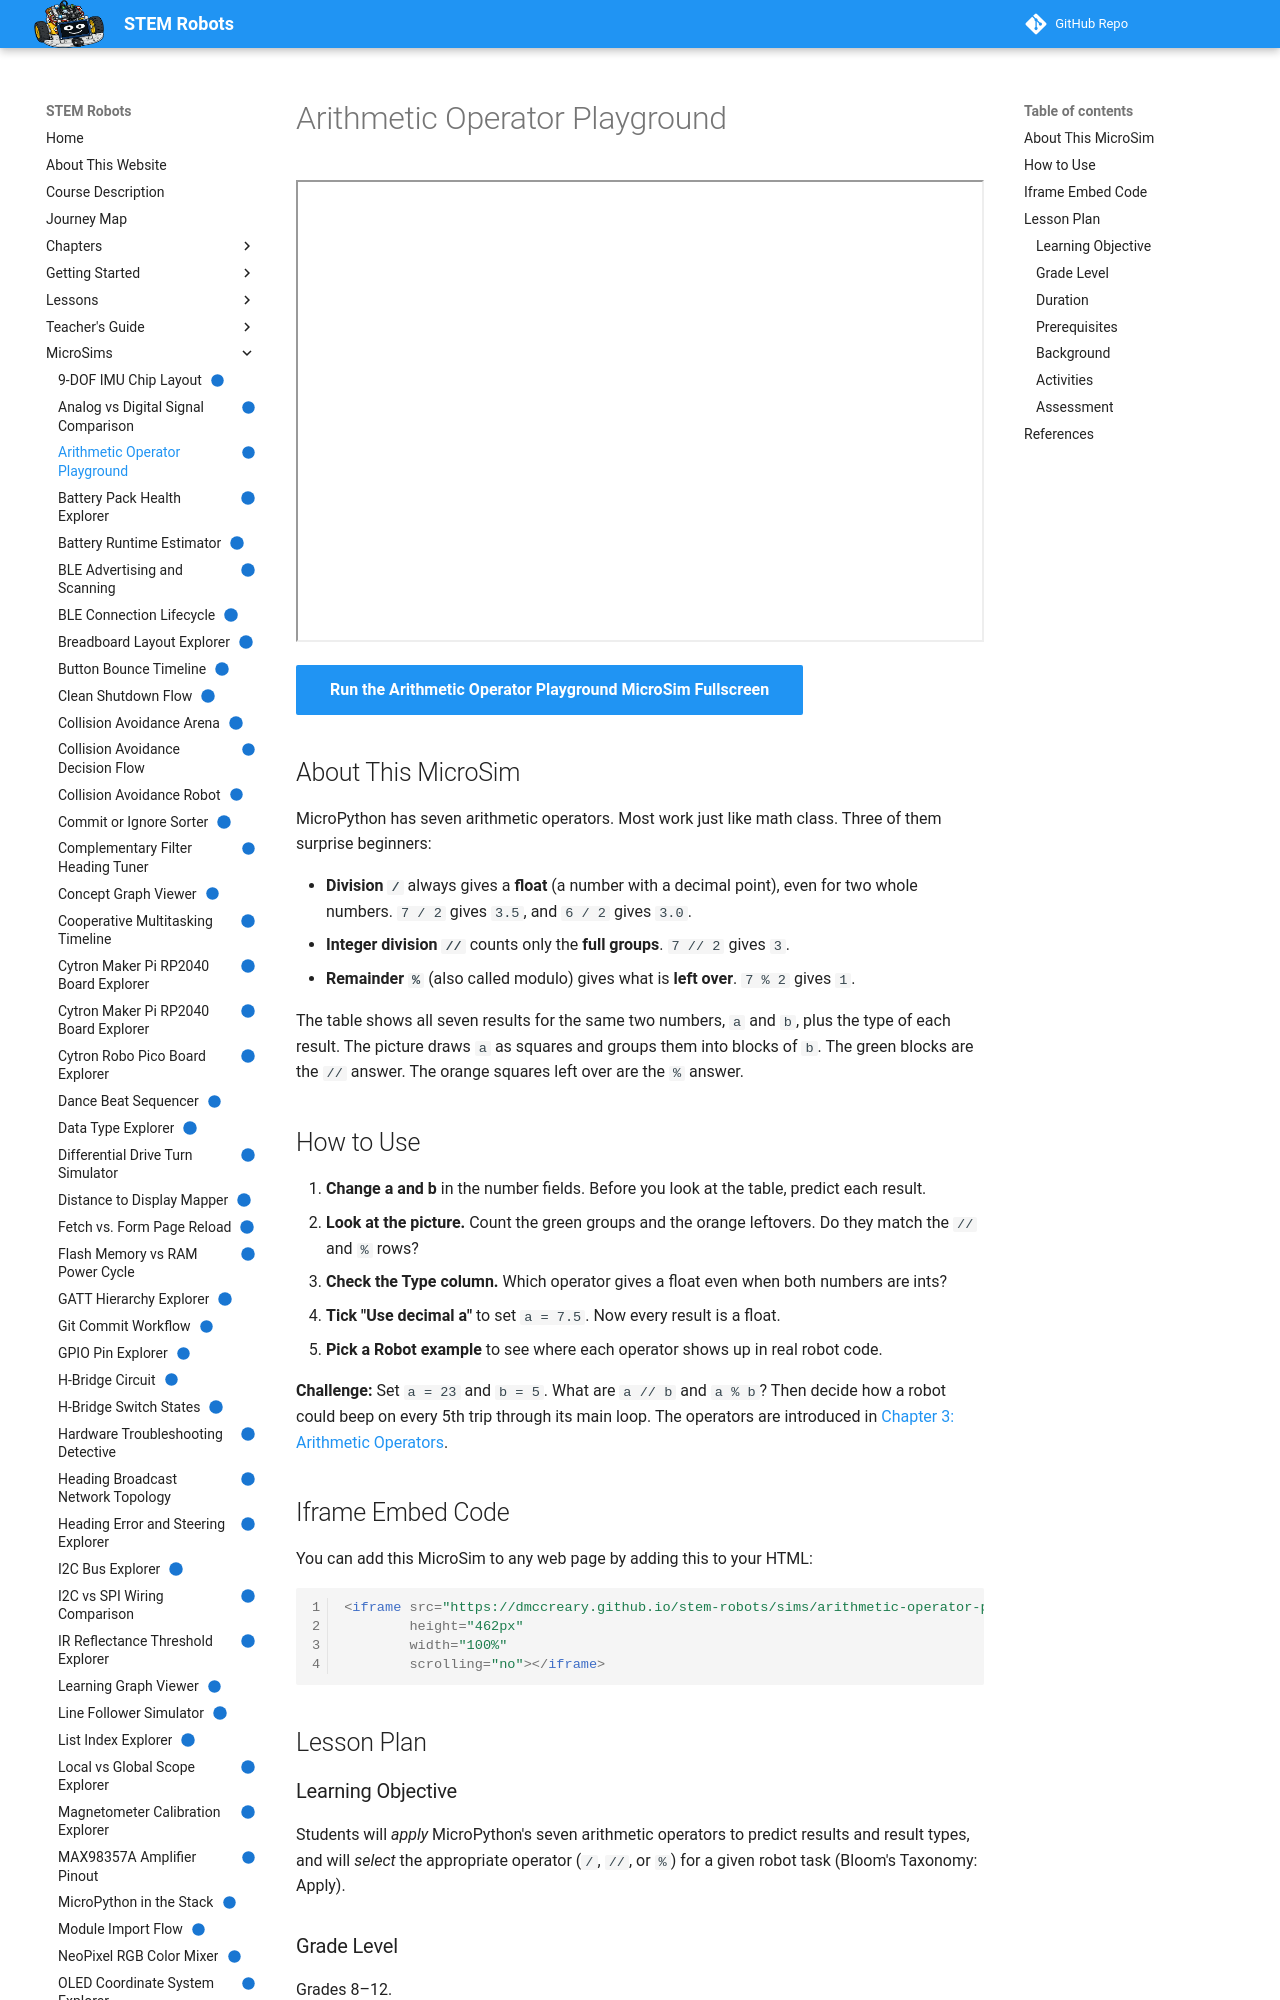

repository: dmccreary/stem-robots · page: sims/arithmetic-operator-playground/index.html · generator: mkdocs

---
title: "Arithmetic Operator Playground"
description: "Enter two numbers and see all seven MicroPython arithmetic operators side by side, with a block picture that shows what integer division and remainder really mean."
image: /sims/arithmetic-operator-playground/arithmetic-operator-playground.png
og:image: /sims/arithmetic-operator-playground/arithmetic-operator-playground.png
twitter:image: /sims/arithmetic-operator-playground/arithmetic-operator-playground.png
social:
   cards: false
quality_score: 100
status: implemented
---

# Arithmetic Operator Playground

<iframe src="main.html" height="462px" width="100%" scrolling="no"></iframe>

[Run the Arithmetic Operator Playground MicroSim Fullscreen](./main.html){ .md-button .md-button--primary }

## About This MicroSim

MicroPython has seven arithmetic operators. Most work just like math class.
Three of them surprise beginners:

- **Division `/`** always gives a **float** (a number with a decimal point),
  even for two whole numbers. `7 / 2` gives `3.5`, and `6 / 2` gives `3.0`.
- **Integer division `//`** counts only the **full groups**. `7 // 2` gives
  `3`.
- **Remainder `%`** (also called modulo) gives what is **left over**.
  `7 % 2` gives `1`.

The table shows all seven results for the same two numbers, `a` and `b`,
plus the type of each result. The picture draws `a` as squares and groups
them into blocks of `b`. The green blocks are the `//` answer. The orange
squares left over are the `%` answer.

## How to Use

1. **Change a and b** in the number fields. Before you look at the table,
   predict each result.
2. **Look at the picture.** Count the green groups and the orange leftovers.
   Do they match the `//` and `%` rows?
3. **Check the Type column.** Which operator gives a float even when both
   numbers are ints?
4. **Tick "Use decimal a"** to set `a = 7.5`. Now every result is a float.
5. **Pick a Robot example** to see where each operator shows up in real
   robot code.

**Challenge:** Set `a = 23` and `b = 5`. What are `a // b` and `a % b`? Then
decide how a robot could beep on every 5th trip through its main loop. The
operators are introduced in
[Chapter 3: Arithmetic Operators](../../chapters/03-micropython-dev-environment/index.md#arithmetic-operators).

## Iframe Embed Code

You can add this MicroSim to any web page by adding this to your HTML:

```html
<iframe src="https://dmccreary.github.io/stem-robots/sims/arithmetic-operator-playground/main.html"
        height="462px"
        width="100%"
        scrolling="no"></iframe>
```

## Lesson Plan

### Learning Objective

Students will *apply* MicroPython's seven arithmetic operators to predict
results and result types, and will *select* the appropriate operator
(`/`, `//`, or `%`) for a given robot task (Bloom's Taxonomy: Apply).

### Grade Level

Grades 8–12.

### Duration

15 minutes.

### Prerequisites

- The "Integers" and "Floats" sections of
  [Chapter 3](../../chapters/03-micropython-dev-environment/index.md#the-four-core-data-types).
- Using the REPL to evaluate an expression, from the REPL section of the
  same chapter.
